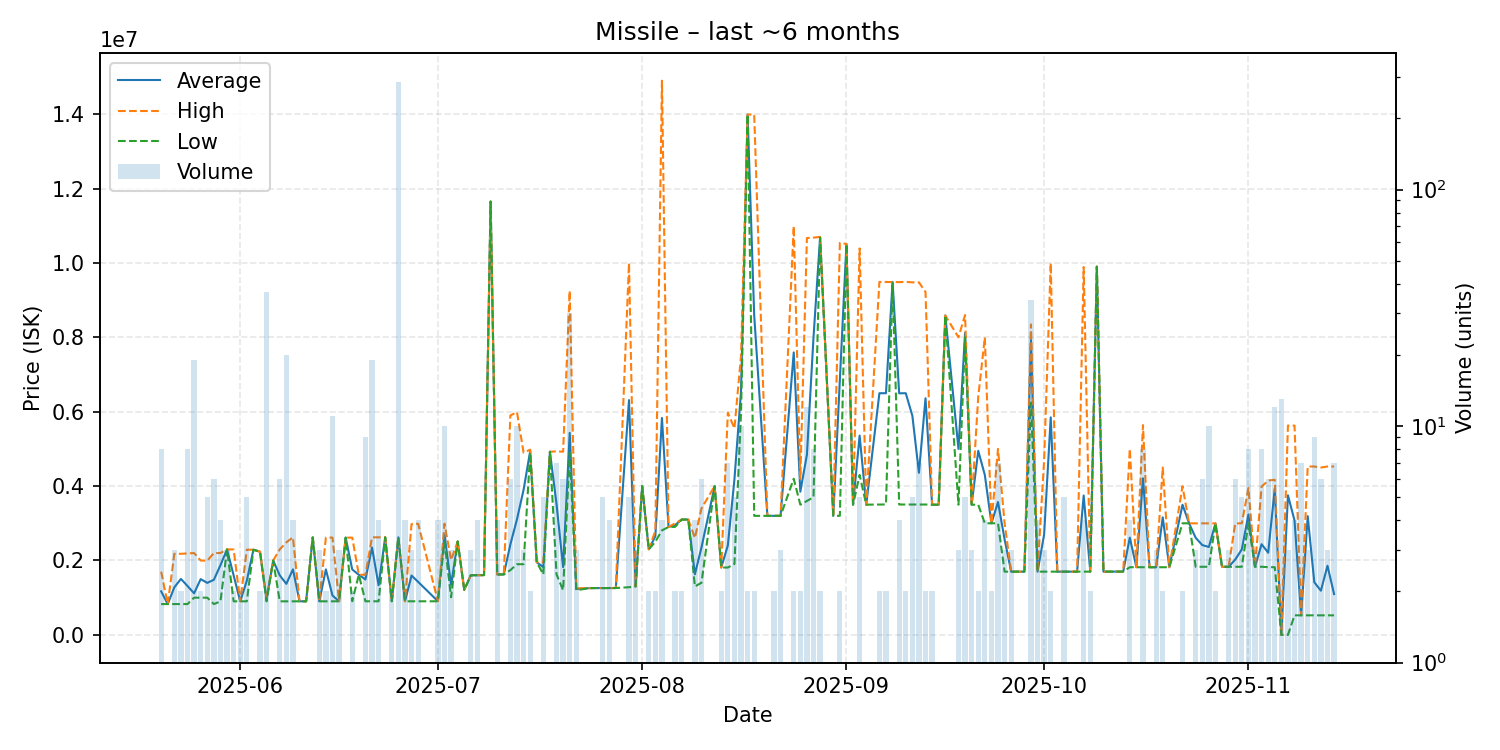

Values plotted in this chart, from the file beside it:
date, average, highest, lowest, order_count, volume
2025-05-20, 1170925, 1700000, 828100, 8, 8
2025-05-21, 828200, 828200, 828200, 1, 1
2025-05-22, 1278833, 2180000, 828250, 3, 3
2025-05-23, 1504200, 2180000, 828400, 2, 2
2025-05-24, 1313812, 2190000, 828300, 5, 8
2025-05-25, 1117142, 2199500, 999900, 8, 19
2025-05-26, 1499450, 1999000, 999900, 2, 2
2025-05-27, 1397940, 1995000, 999900, 2, 5
2025-05-28, 1480900, 2200000, 828500, 5, 6
2025-05-29, 1875000, 2200000, 900000, 3, 4
2025-05-30, 2297667, 2298000, 2297000, 3, 3
2025-05-31, 1599500, 2297000, 902000, 2, 2
2025-06-01, 901000, 901000, 901000, 2, 2
2025-06-02, 1457000, 2290000, 902000, 5, 5
2025-06-03, 2290000, 2290000, 2290000, 1, 1
2025-06-04, 2235000, 2235000, 2235000, 2, 2
2025-06-05, 945595, 991000, 901000, 7, 37
2025-06-06, 2000000, 2000000, 2000000, 1, 1
2025-06-07, 1599833, 2298000, 902000, 6, 6
2025-06-08, 1371700, 2487000, 901000, 7, 20
2025-06-09, 1762300, 2622500, 902100, 4, 4
2025-06-10, 903000, 903000, 903000, 1, 1
2025-06-11, 902100, 902100, 902100, 1, 1
2025-06-12, 2620000, 2620000, 2620000, 1, 1
2025-06-13, 902400, 903000, 902100, 3, 3
2025-06-14, 1759500, 2616000, 903000, 2, 2
2025-06-15, 1058164, 2616000, 902100, 5, 11
2025-06-16, 903033, 904000, 902550, 3, 3
2025-06-17, 2615000, 2615000, 2615000, 1, 1
2025-06-18, 1759050, 2615000, 903100, 2, 2
2025-06-19, 1616000, 1616000, 1616000, 1, 1
2025-06-20, 1489600, 1616000, 903100, 6, 9
2025-06-21, 2351121, 2623000, 903100, 6, 19
2025-06-22, 1333075, 2623000, 903100, 3, 4
2025-06-23, 2622000, 2622000, 2622000, 1, 1
2025-06-24, 903550, 904000, 903100, 2, 2
2025-06-25, 2623000, 2623000, 2623000, 8, 285
2025-06-26, 903550, 904000, 903100, 3, 4
2025-06-27, 1595700, 2980000, 903550, 3, 3
2025-06-28, 1424575, 2989000, 903100, 3, 4
2025-07-01, 904800, 906500, 903100, 3, 4
2025-07-02, 2695700, 2989500, 2498000, 8, 10
2025-07-03, 1345000, 2012000, 1011500, 3, 3
2025-07-04, 2510000, 2510000, 2510000, 1, 1
2025-07-05, 1211000, 1211000, 1211000, 1, 1
2025-07-06, 1605333, 1608000, 1600000, 2, 3
2025-07-07, 1604000, 1604000, 1604000, 3, 4
2025-07-08, 1607000, 1607000, 1607000, 1, 1
2025-07-09, 11650000, 11650000, 11650000, 1, 1
2025-07-10, 1624500, 1625000, 1624000, 4, 4
2025-07-11, 1625000, 1625000, 1625000, 1, 1
2025-07-12, 2434167, 5900000, 1741000, 2, 6
2025-07-13, 3107900, 5990000, 1900000, 6, 10
2025-07-14, 3899667, 4899500, 1900000, 3, 3
2025-07-15, 4939500, 4979000, 4900000, 2, 2
2025-07-16, 1952000, 1952000, 1952000, 1, 1
2025-07-17, 1821000, 1950000, 1627000, 4, 5
2025-07-18, 4923000, 4923000, 4923000, 1, 1
2025-07-19, 3518000, 4935000, 1627000, 6, 7
2025-07-20, 1821000, 4925000, 1200000, 3, 6
... 106 more rows
